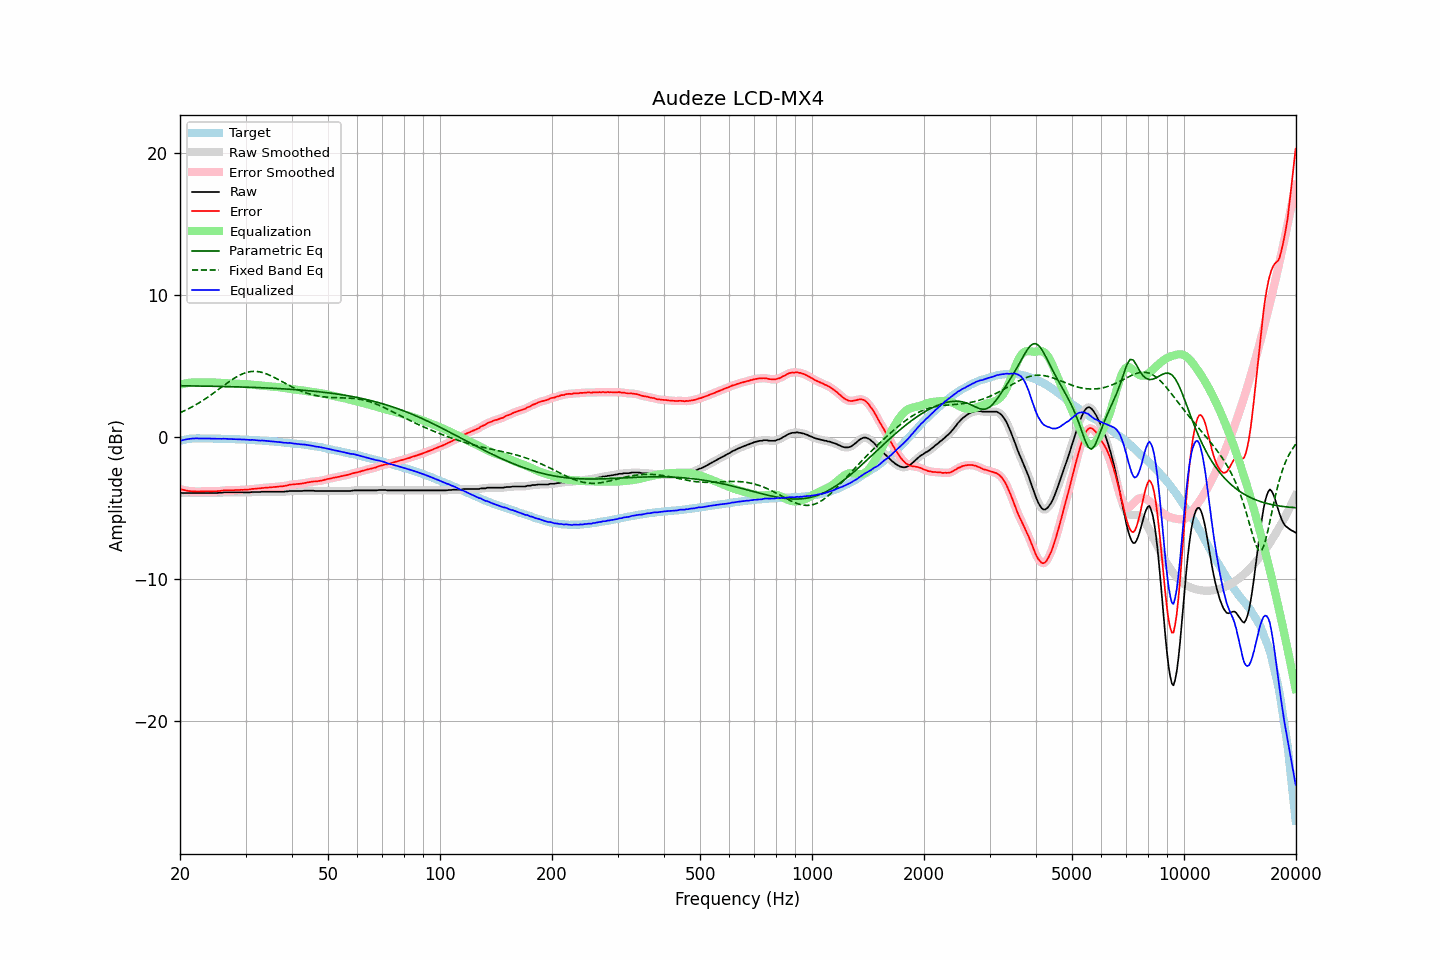

The file beside this chart, header and first rows:
frequency, raw, error, smoothed, error_smoothed, equalization, parametric_eq, fixed_band_eq, equalized_raw, equalized_smoothed, target
20.00, -3.95, -3.67, -3.95, -3.67, 3.67, 3.61, 1.70, -0.28, -0.28, -0.28
20.20, -3.95, -3.70, -3.95, -3.70, 3.70, 3.60, 1.75, -0.25, -0.25, -0.25
20.40, -3.95, -3.73, -3.95, -3.73, 3.73, 3.60, 1.80, -0.22, -0.22, -0.22
20.61, -3.95, -3.75, -3.95, -3.76, 3.76, 3.60, 1.86, -0.19, -0.19, -0.20
20.81, -3.95, -3.78, -3.95, -3.78, 3.78, 3.60, 1.91, -0.17, -0.17, -0.17
21.02, -3.95, -3.81, -3.95, -3.80, 3.80, 3.60, 1.97, -0.15, -0.15, -0.14
21.23, -3.95, -3.82, -3.95, -3.82, 3.82, 3.60, 2.03, -0.14, -0.14, -0.13
21.44, -3.95, -3.83, -3.95, -3.83, 3.83, 3.59, 2.09, -0.12, -0.12, -0.12
21.66, -3.95, -3.84, -3.95, -3.84, 3.84, 3.59, 2.15, -0.11, -0.11, -0.11
21.87, -3.95, -3.84, -3.95, -3.84, 3.84, 3.59, 2.21, -0.11, -0.11, -0.11
22.09, -3.95, -3.85, -3.95, -3.85, 3.85, 3.59, 2.28, -0.11, -0.11, -0.10
22.31, -3.95, -3.85, -3.95, -3.85, 3.85, 3.59, 2.34, -0.11, -0.11, -0.11
22.54, -3.95, -3.85, -3.95, -3.85, 3.84, 3.59, 2.41, -0.11, -0.11, -0.11
22.76, -3.95, -3.85, -3.95, -3.84, 3.84, 3.58, 2.48, -0.11, -0.11, -0.11
22.99, -3.95, -3.84, -3.95, -3.84, 3.84, 3.58, 2.55, -0.11, -0.11, -0.12
23.22, -3.95, -3.83, -3.95, -3.83, 3.84, 3.58, 2.63, -0.11, -0.11, -0.12
23.45, -3.95, -3.83, -3.95, -3.83, 3.84, 3.58, 2.70, -0.11, -0.11, -0.12
23.69, -3.95, -3.83, -3.95, -3.83, 3.84, 3.58, 2.78, -0.12, -0.12, -0.12
23.92, -3.95, -3.83, -3.95, -3.84, 3.84, 3.57, 2.86, -0.12, -0.12, -0.12
24.16, -3.95, -3.84, -3.95, -3.84, 3.84, 3.57, 2.94, -0.12, -0.12, -0.11
24.40, -3.95, -3.84, -3.95, -3.84, 3.83, 3.57, 3.02, -0.12, -0.12, -0.11
24.65, -3.95, -3.83, -3.95, -3.83, 3.83, 3.57, 3.10, -0.12, -0.12, -0.12
24.89, -3.95, -3.83, -3.95, -3.83, 3.83, 3.56, 3.18, -0.13, -0.13, -0.12
25.14, -3.95, -3.83, -3.95, -3.82, 3.82, 3.56, 3.27, -0.13, -0.13, -0.12
25.39, -3.94, -3.82, -3.94, -3.82, 3.81, 3.56, 3.35, -0.13, -0.13, -0.13
25.65, -3.93, -3.81, -3.94, -3.81, 3.80, 3.56, 3.43, -0.13, -0.13, -0.13
25.91, -3.93, -3.79, -3.93, -3.79, 3.79, 3.55, 3.52, -0.14, -0.13, -0.14
26.16, -3.91, -3.77, -3.92, -3.78, 3.79, 3.55, 3.60, -0.13, -0.13, -0.14
26.43, -3.91, -3.77, -3.91, -3.77, 3.78, 3.55, 3.69, -0.13, -0.13, -0.14
26.69, -3.91, -3.77, -3.91, -3.77, 3.77, 3.55, 3.77, -0.14, -0.14, -0.14
26.96, -3.91, -3.77, -3.91, -3.77, 3.77, 3.54, 3.85, -0.14, -0.14, -0.14
27.23, -3.91, -3.77, -3.91, -3.77, 3.76, 3.54, 3.93, -0.15, -0.15, -0.14
27.50, -3.91, -3.77, -3.91, -3.76, 3.76, 3.54, 4.01, -0.15, -0.15, -0.15
27.77, -3.91, -3.76, -3.91, -3.76, 3.76, 3.53, 4.08, -0.16, -0.16, -0.16
28.05, -3.91, -3.75, -3.91, -3.75, 3.75, 3.53, 4.15, -0.16, -0.16, -0.16
28.33, -3.91, -3.74, -3.91, -3.75, 3.75, 3.53, 4.22, -0.16, -0.16, -0.17
28.62, -3.91, -3.74, -3.91, -3.74, 3.74, 3.52, 4.28, -0.17, -0.17, -0.17
28.90, -3.91, -3.74, -3.91, -3.74, 3.74, 3.52, 4.34, -0.17, -0.17, -0.17
29.19, -3.91, -3.73, -3.91, -3.73, 3.74, 3.52, 4.40, -0.18, -0.18, -0.18
29.48, -3.91, -3.74, -3.91, -3.73, 3.73, 3.51, 4.45, -0.18, -0.18, -0.18
29.78, -3.91, -3.72, -3.91, -3.73, 3.72, 3.51, 4.49, -0.19, -0.19, -0.19
30.08, -3.91, -3.72, -3.91, -3.72, 3.72, 3.51, 4.53, -0.20, -0.20, -0.19
30.38, -3.91, -3.71, -3.91, -3.71, 3.71, 3.50, 4.56, -0.20, -0.21, -0.20
30.68, -3.91, -3.71, -3.91, -3.70, 3.70, 3.50, 4.58, -0.21, -0.21, -0.20
30.99, -3.90, -3.69, -3.90, -3.69, 3.69, 3.49, 4.60, -0.21, -0.21, -0.22
31.30, -3.88, -3.66, -3.89, -3.67, 3.68, 3.49, 4.61, -0.21, -0.21, -0.22
31.61, -3.88, -3.66, -3.88, -3.66, 3.66, 3.49, 4.62, -0.22, -0.22, -0.22
31.93, -3.88, -3.65, -3.88, -3.65, 3.65, 3.48, 4.61, -0.23, -0.23, -0.23
32.24, -3.88, -3.64, -3.88, -3.64, 3.64, 3.48, 4.61, -0.24, -0.24, -0.24
32.57, -3.88, -3.63, -3.88, -3.63, 3.63, 3.47, 4.59, -0.25, -0.25, -0.25
32.89, -3.88, -3.63, -3.88, -3.62, 3.62, 3.47, 4.57, -0.26, -0.26, -0.25
33.22, -3.86, -3.60, -3.87, -3.61, 3.61, 3.46, 4.54, -0.25, -0.26, -0.26
33.55, -3.86, -3.60, -3.86, -3.60, 3.60, 3.46, 4.51, -0.26, -0.26, -0.27
33.89, -3.86, -3.58, -3.86, -3.58, 3.59, 3.45, 4.47, -0.27, -0.27, -0.28
34.23, -3.86, -3.58, -3.86, -3.58, 3.58, 3.45, 4.43, -0.28, -0.28, -0.28
34.57, -3.86, -3.57, -3.86, -3.57, 3.57, 3.44, 4.38, -0.30, -0.30, -0.29
34.92, -3.86, -3.55, -3.86, -3.56, 3.56, 3.44, 4.34, -0.31, -0.31, -0.31
35.27, -3.86, -3.55, -3.86, -3.55, 3.55, 3.43, 4.28, -0.32, -0.32, -0.31
35.62, -3.86, -3.54, -3.86, -3.54, 3.54, 3.43, 4.23, -0.32, -0.32, -0.32
35.97, -3.86, -3.52, -3.86, -3.53, 3.53, 3.42, 4.17, -0.33, -0.33, -0.34
... 635 more rows
